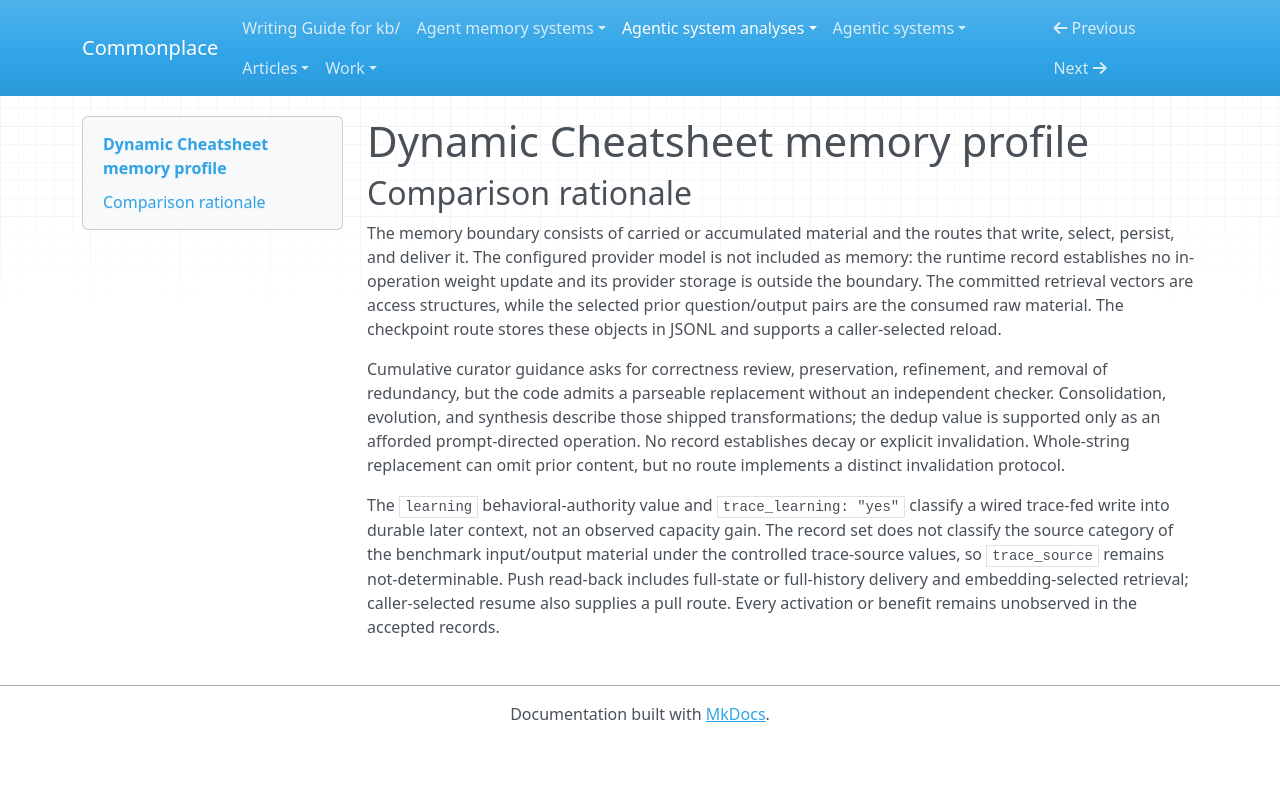

repository: zby/commonplace · page: agentic-system-analyses/retained-archive/AAS-2026-10-04-dynamic-cheatsheet-01/memory-profile/index.html · generator: mkdocs

---
type: agentic-system-analyses/types/agent-memory-profile.md
description: "Memory profile of Dynamic Cheatsheet's carried text, example traces, retrieval vectors, and checkpoints"
run-id: AAS-2026-10-04-dynamic-cheatsheet-01
source-identity: https://github.com/suzgunmirac/dynamic-cheatsheet
reviewed-boundary: "5cfe3c37e8e52b1d858d0f3df46e7f17c50991b9"
memory-comparison:
  scope: "Included are caller-carried cheatsheet text, accumulated question/output traces, static retrieval vectors and their access structures, plus JSONL checkpoint state and later-consumer routes. Excluded are provider model weights and internals, static shipped prompts as memory, external dataset contents, live provider behavior, and excluded historical result artifacts."
  axes:
    storage_substrate:
      assessment: known
      values: [files, in-memory, repo]
      evidence:
        files:
          basis: wired
          records: [RT-RTE-checkpoint-resume]
          note: "Runner serializes result rows and reloads the latest sheet and outputs on continuation."
        in-memory:
          basis: wired
          records: [RT-OBJ-cheatsheet, MEM-OBJ-generation-traces]
          note: "The carried string and accumulated input/output lists are process state."
        repo:
          basis: wired
          records: [RT-OBJ-retrieval-vectors]
          note: "Task-specific vector CSVs are committed repository material loaded for retrieval."
      records: [RT-OBJ-cheatsheet, RT-OBJ-retrieval-vectors, MEM-OBJ-generation-traces, RT-RTE-checkpoint-resume]
      note: "These cover operative retained text, raw pairs, access vectors, and serialized continuation state in the bounded implementation."
    representational_form:
      assessment: known
      values: [natural-language, parametric]
      evidence:
        natural-language:
          basis: wired
          records: [RT-OBJ-cheatsheet, MEM-OBJ-generation-traces]
          note: "Cheatsheet and question/output trace text are supplied to model prompts."
        parametric:
          basis: wired
          records: [RT-OBJ-retrieval-vectors]
          note: "Dense numeric vectors are consumed by cosine similarity as distributed-parametric representations."
      records: [RT-OBJ-cheatsheet, RT-OBJ-retrieval-vectors, MEM-OBJ-generation-traces, RT-RTE-checkpoint-resume]
      note: "The scoped operative content consists of text and dense vectors; JSONL serialization preserves these forms with structural fields."
    lineage:
      assessment: known
      values: [authored, imported, trace-extracted]
      evidence:
        authored:
          basis: wired
          records: [RT-RTE-cumulative-update]
          note: "The model curator proposes derived cheatsheet text that the parser admits automatically."
        imported:
          basis: wired
          records: [MEM-OBJ-generation-traces, RT-OBJ-retrieval-vectors]
          note: "Dataset questions and shipped vectors enter from committed task material; vector producer is not established."
        trace-extracted:
          basis: wired
          records: [RT-RTE-cumulative-update, RT-RTE-retrieval-context]
          note: "Curated text and per-query context are derived from accumulated question and generated-answer traces."
      records: [RT-OBJ-cheatsheet, RT-OBJ-retrieval-vectors, MEM-OBJ-generation-traces, RT-RTE-cumulative-update, RT-RTE-retrieval-context]
      note: "The profile covers initial/imported material, model-authored updates, and contexts extracted or derived from prior traces."
    behavioral_authority:
      assessment: known
      values: [knowledge, learning, ranking, routing]
      evidence:
        knowledge:
          basis: wired
          records: [RT-OBJ-cheatsheet, RT-RTE-cumulative-update]
          note: "The later generator consumes retained strategy text as advisory reference/context; activation is unobserved."
        learning:
          basis: wired
          records: [RT-RTE-cumulative-update]
          note: "Prior answer traces feed automatic production of a durable behavior-shaping cheatsheet; this establishes a trace-fed update route, not improvement."
        ranking:
          basis: wired
          records: [RT-OBJ-retrieval-vectors, RT-RTE-retrieval-context]
          note: "Vector similarity ranks prior pairs and thereby affects their relative priority for delivery."
        routing:
          basis: wired
          records: [RT-OBJ-retrieval-vectors, RT-RTE-retrieval-context]
          note: "The current vector selects which retained pairs enter the model context."
      records: [RT-OBJ-cheatsheet, RT-OBJ-retrieval-vectors, MEM-OBJ-generation-traces, RT-RTE-cumulative-update, RT-RTE-retrieval-context]
      note: "These are forces at the actual prompt and selection consumers. Static prompts and unused metadata are outside the memory scope."
    write_agency:
      assessment: known
      values: [automatic, manual]
      evidence:
        automatic:
          basis: wired
          records: [RT-RTE-cumulative-update, RT-RTE-benchmark-invocation, RT-RTE-checkpoint-resume]
          note: "Model-proposed tagged text is parsed into state, traces are appended, and result rows are checkpointed by code."
        manual:
          basis: afforded
          records: [RT-OBJ-cheatsheet, RT-RTE-prompt-configuration]
          note: "A caller/operator can supply an initial sheet or caller-managed carried string; the records establish this configuration path, not a manual edit during an automated run."
      records: [RT-OBJ-cheatsheet, RT-RTE-cumulative-update, RT-RTE-benchmark-invocation, RT-RTE-checkpoint-resume, RT-RTE-prompt-configuration]
      note: "Automatic writes are wired; caller-supplied initialization and carry-forward provide a manual agency path."
    curation_operations:
      assessment: known
      values: [consolidate, dedup, evolve, synthesize]
      evidence:
        consolidate:
          basis: wired
          records: [RT-RTE-cumulative-update, RT-RTE-retrieval-context]
          note: "Curator routes transform answer traces or retrieved examples into a reduced prompt representation; observed quality is unknown."
        dedup:
          basis: afforded
          records: [RT-RTE-cumulative-update]
          note: "Cumulative curator guidance directs removal of redundancy; no separate deterministic deduplication check is implemented."
        evolve:
          basis: wired
          records: [RT-RTE-cumulative-update]
          note: "A parseable curator response replaces the prior sheet, allowing its contents to be revised."
        synthesize:
          basis: wired
          records: [RT-RTE-retrieval-context]
          note: "The retrieval-synthesis route asks the curator to synthesize selected examples into context."
      records: [RT-RTE-cumulative-update, RT-RTE-retrieval-context]
      note: "These operations are supported by route transformations and prompts; no evidence establishes content quality or successful model behavior."
    read_back_direction:
      assessment: known
      values: [pull, push]
      evidence:
        pull:
          basis: wired
          records: [RT-RTE-checkpoint-resume]
          note: "Continuation is explicitly selected by the caller and reloads prior state from the chosen output path."
        push:
          basis: wired
          records: [RT-RTE-cumulative-update, RT-RTE-retrieval-context, RT-RTE-full-history]
          note: "Benchmark routes automatically supply carried text or selected history to later generation calls."
      records: [RT-RTE-checkpoint-resume, RT-RTE-cumulative-update, RT-RTE-retrieval-context, RT-RTE-full-history]
      note: "The scope includes both caller-requested resume and automatic per-query prompt assembly."
    read_back_signal:
      assessment: known
      values: [coarse, inferred-embedding]
      evidence:
        coarse:
          basis: wired
          records: [RT-RTE-cumulative-update, RT-RTE-full-history]
          note: "Cumulative routes supply the whole sheet and full-history supplies all prior pairs without targeted matching."
        inferred-embedding:
          basis: wired
          records: [RT-OBJ-retrieval-vectors, RT-RTE-retrieval-context]
          note: "Cosine similarity over current and prior vectors selects the corresponding retained pairs."
      records: [RT-RTE-cumulative-update, RT-RTE-retrieval-context, RT-RTE-full-history]
      note: "Push selection includes unfiltered whole-state delivery and vector-based targeted selection; vector provenance and actual relevance are unassessed."
    trace_learning:
      assessment: known
      values: ["yes"]
      evidence:
        "yes":
          basis: wired
          records: [RT-RTE-cumulative-update]
          note: "Accumulated generated-answer traces feed an automatic write to a durable carried cheatsheet that a later invocation receives; improvement is not required for this route classification."
      records: [MEM-OBJ-generation-traces, RT-RTE-cumulative-update, RT-RTE-checkpoint-resume]
      note: "At least the cumulative route qualifies; the classification is about trace-fed durable behavior-shaping writes, not demonstrated improvement."
    trace_source:
      assessment: not-determinable
      values: []
      evidence: {}
      records: [MEM-OBJ-generation-traces, RT-RTE-cumulative-update]
      note: "The records identify benchmark questions and generated answers as write inputs, but do not establish that they are session logs, tool traces, event streams, or multi-step trajectories; this prevents assigning a controlled source category."
---

# Dynamic Cheatsheet memory profile

## Comparison rationale

The memory boundary consists of carried or accumulated material and the routes that write, select, persist, and deliver it. The configured provider model is not included as memory: the runtime record establishes no in-operation weight update and its provider storage is outside the boundary. The committed retrieval vectors are access structures, while the selected prior question/output pairs are the consumed raw material. The checkpoint route stores these objects in JSONL and supports a caller-selected reload.

Cumulative curator guidance asks for correctness review, preservation, refinement, and removal of redundancy, but the code admits a parseable replacement without an independent checker. Consolidation, evolution, and synthesis describe those shipped transformations; the dedup value is supported only as an afforded prompt-directed operation. No record establishes decay or explicit invalidation. Whole-string replacement can omit prior content, but no route implements a distinct invalidation protocol.

The `learning` behavioral-authority value and `trace_learning: "yes"` classify a wired trace-fed write into durable later context, not an observed capacity gain. The record set does not classify the source category of the benchmark input/output material under the controlled trace-source values, so `trace_source` remains not-determinable. Push read-back includes full-state or full-history delivery and embedding-selected retrieval; caller-selected resume also supplies a pull route. Every activation or benefit remains unobserved in the accepted records.
